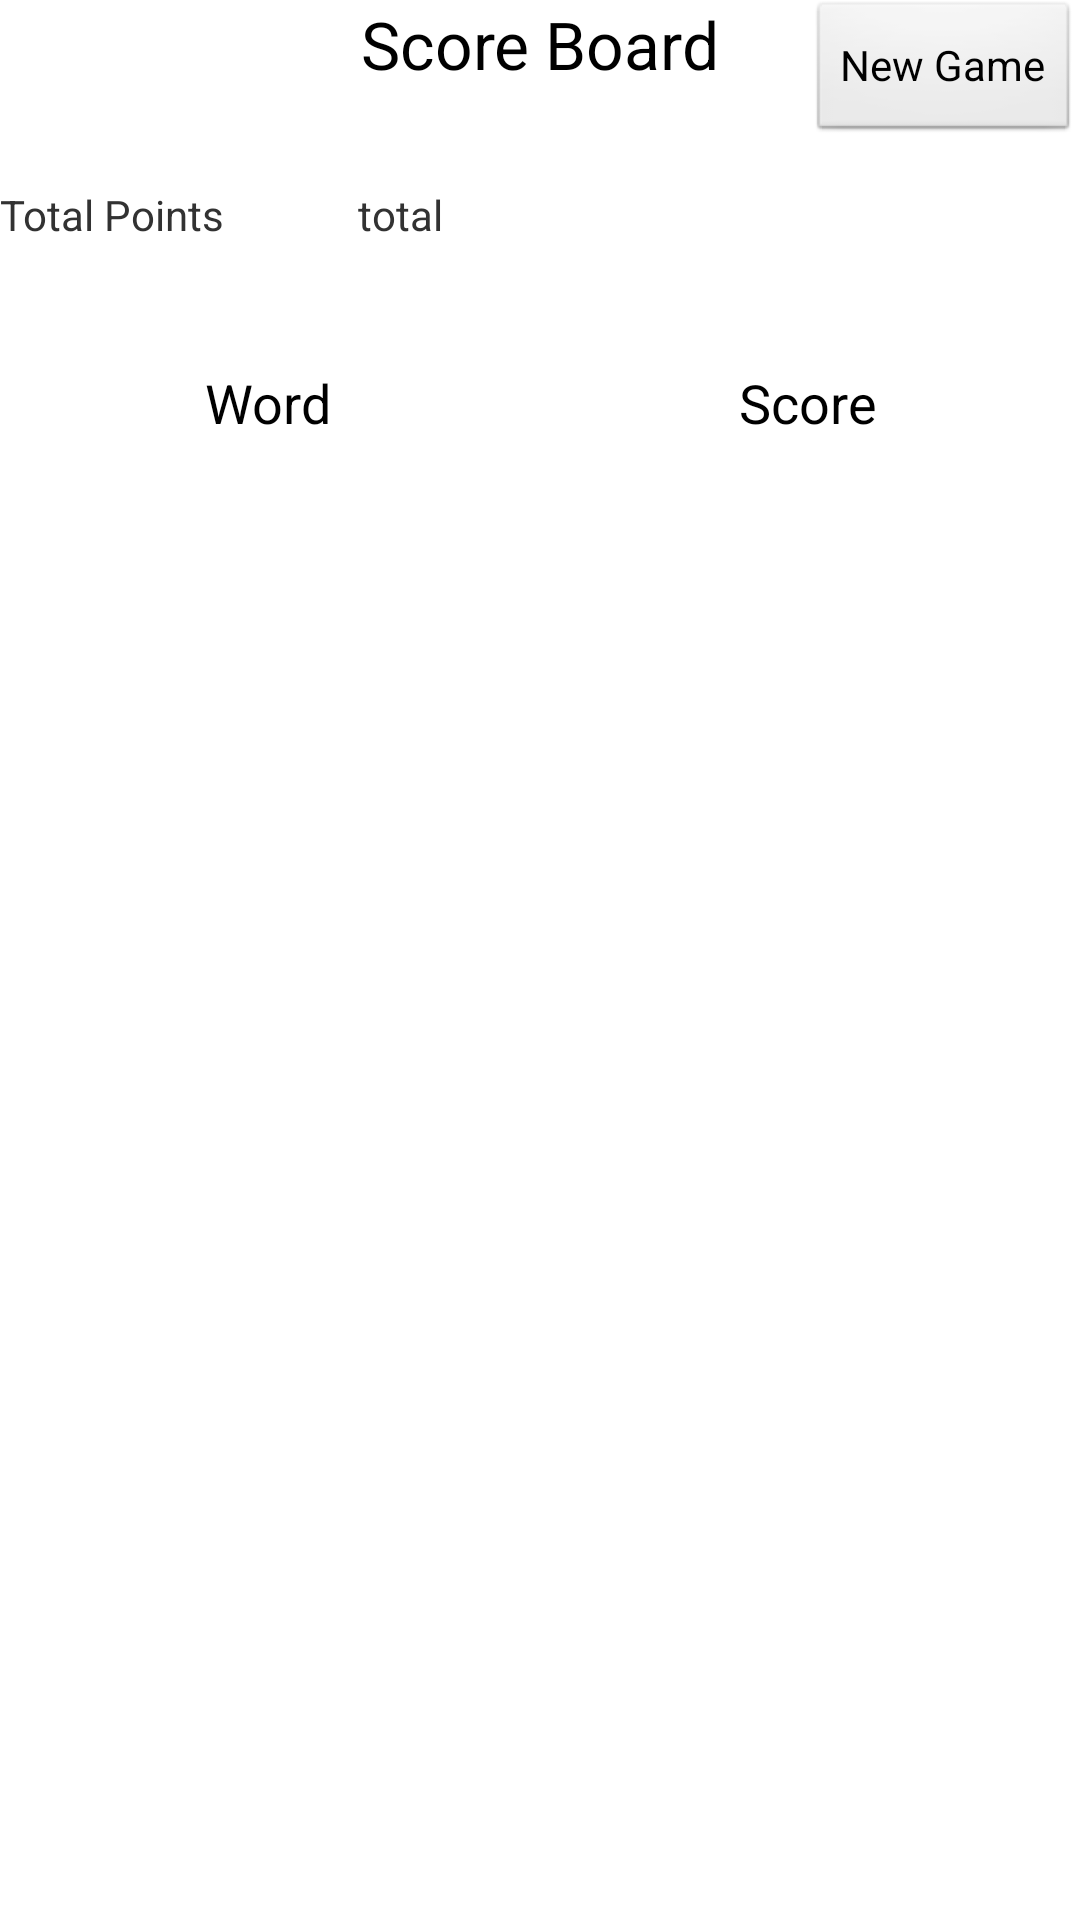

Here is an Android app screen rendered from its layout file. Give the layout XML and the strings, colors and styles it references.
<!-- AndroidManifest.xml: application theme AppTheme -->
<!-- res/layout/score.xml -->
<?xml version="1.0" encoding="utf-8"?>

<LinearLayout xmlns:android="http://schemas.android.com/apk/res/android"
    android:layout_width="fill_parent"
    android:layout_height="fill_parent"
    android:orientation="vertical" >

    <RelativeLayout
        android:layout_width="wrap_content"
        android:layout_height="112dp" >

        <Button
            android:id="@+id/btNewGame"
            android:layout_width="wrap_content"
            android:layout_height="wrap_content"
            android:layout_alignParentRight="true"
            android:layout_alignParentTop="true"
            android:text="New Game" />

        <TextView
            android:id="@+id/textView2"
            android:layout_width="wrap_content"
            android:layout_height="wrap_content"
            android:layout_below="@+id/button1"
            android:layout_centerHorizontal="true"
            android:text="Score Board"
            android:textAppearance="?android:attr/textAppearanceLarge" />

        <TextView
            android:id="@+id/textView1"
            android:layout_width="wrap_content"
            android:layout_height="wrap_content"
            android:layout_alignLeft="@+id/textView2"
            android:layout_below="@+id/btNewGame"
            android:layout_marginTop="14dp"
            android:text="Total Points" />

        <TextView
            android:id="@+id/textTotal"
            android:layout_width="wrap_content"
            android:layout_height="wrap_content"
            android:layout_alignBaseline="@+id/textView1"
            android:layout_alignBottom="@+id/textView1"
            android:layout_toRightOf="@+id/textView2"
            android:text="total" />

    </RelativeLayout>

    <LinearLayout
        android:layout_width="fill_parent"
        android:layout_height="wrap_content"
        android:layout_gravity="center_vertical"
        android:orientation="vertical" >

        <ScrollView
            android:id="@+id/ScrollView01"
            android:layout_width="wrap_content"
            android:layout_height="wrap_content" >

            <TableLayout
                android:id="@+id/TableLayout01"
                android:layout_width="fill_parent"
                android:layout_height="wrap_content"
                android:layout_marginTop="10dp"
                android:stretchColumns="0,1" >

                <TableRow
                    android:id="@+id/TableRow01"
                    android:layout_width="wrap_content"
                    android:layout_height="wrap_content" >

                    <TextView
                        android:id="@+id/TextView01"
                        android:layout_width="wrap_content"
                        android:layout_height="wrap_content"
                        android:gravity="center"
                        android:text="Word"
                        android:textAppearance="?android:attr/textAppearanceMedium" >
                    </TextView>

                    <TextView
                        android:id="@+id/TextView02"
                        android:layout_width="fill_parent"
                        android:layout_height="wrap_content"
                        android:gravity="center"
                        android:text="Score"
                        android:textAppearance="?android:attr/textAppearanceMedium" >
                    </TextView>
                </TableRow>
            </TableLayout>
        </ScrollView>
    </LinearLayout>

</LinearLayout>
<!-- resources referenced by this layout -->
<resources>
  <style name="AppTheme" parent="AppBaseTheme">
          
      </style>
  <style name="AppBaseTheme" parent="android:Theme.Light">
          
      </style>
</resources>
